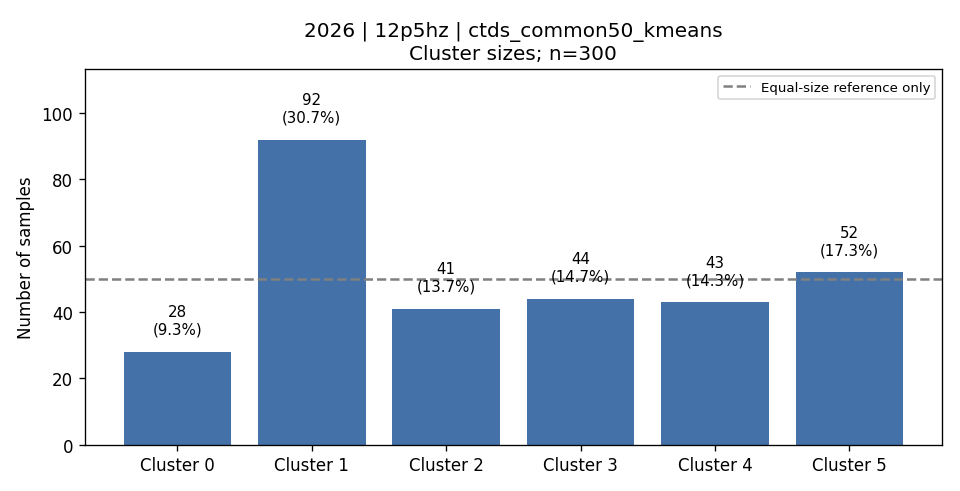

Data behind this chart, as committed beside it:
cluster, count, fraction, dominant_activity, dominant_activity_fraction
0, 28, 0.09333, 2, 0.7143
1, 92, 0.3067, 6, 0.3478
2, 41, 0.1367, 2, 0.4878
3, 44, 0.1467, 3, 0.7727
4, 43, 0.1433, 1, 0.6744
5, 52, 0.1733, 4, 0.3462
